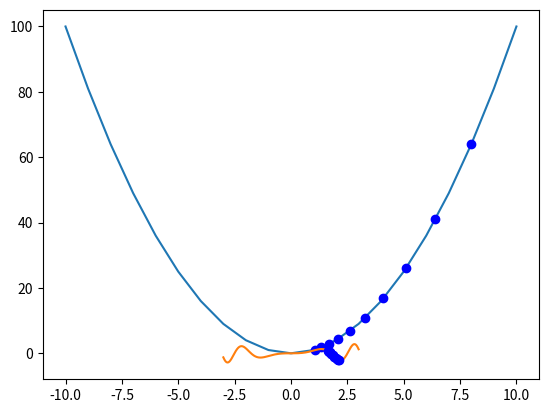

The matplotlib source for this figure:
import numpy as np
import matplotlib.pyplot as plt

def gradient(x, lr, epoch):
    i = 0
    points = []
    while i != epoch:
        df = 2*x
        x = x - lr*df
        points.append(x)
        
        i += 1
        
    return np.array(points)

def gradient_(x, lr, epoch):
    i = 0
    points = []
    while i != epoch:
        df = np.sin(x**2) + 2*(x**2)*np.cos(x**2)
        x = x - lr*df
        points.append(x)
        
        i += 1
        
    return np.array(points)

if __name__ == "__main__":
    x = np.arange(-10., 11., 1)
    f = x**2
    lr = 0.1
    epoch = 10
    
    points = gradient(10, lr, epoch)
    plt.plot(x, f)
    plt.plot(points, points**2,'bo')
    
    
    x = np.arange(-3., 3.01, 0.01)
    f = x*np.sin(x**2)
    lr = 0.01    
    points = gradient_(1.6, lr, epoch)
    
    plt.plot(x, f)
    plt.plot(points, points*np.sin(points**2), 'bo')